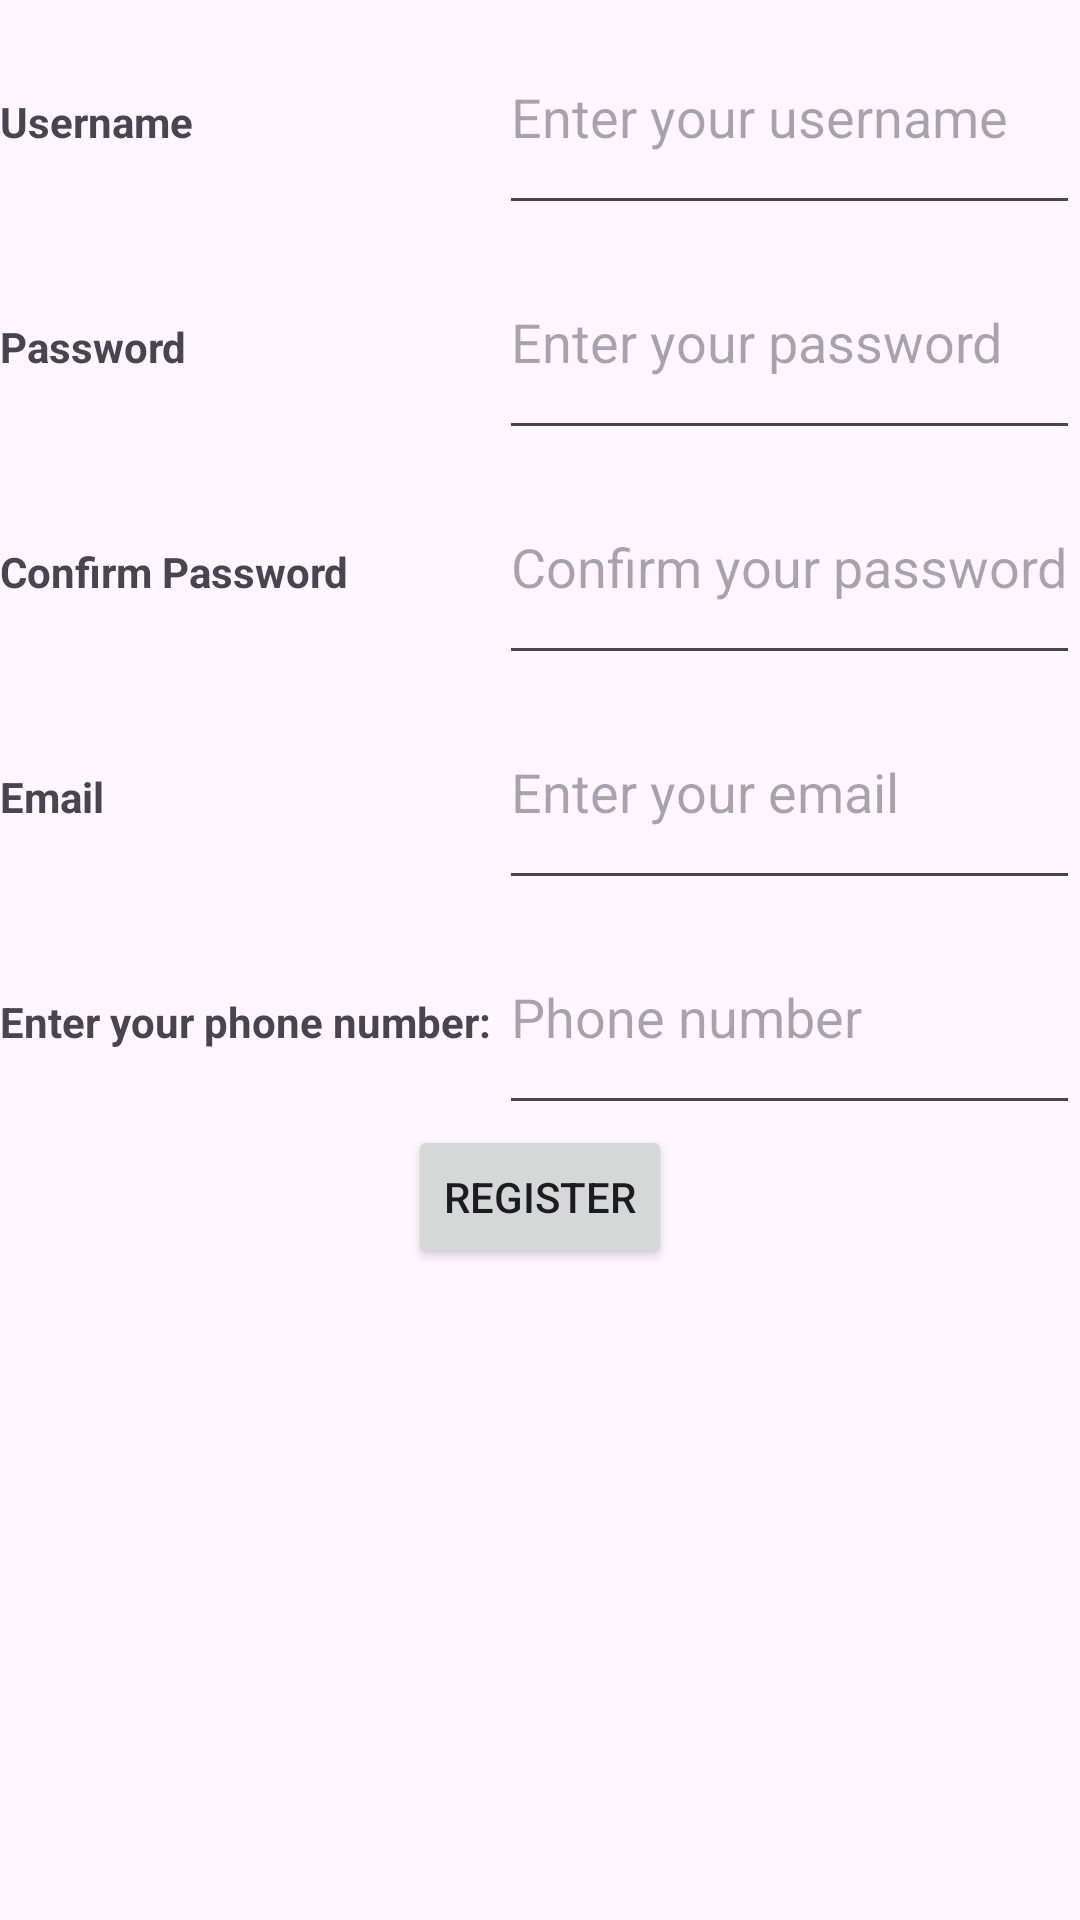

Layout XML and referenced resources for this Android screen:
<!-- AndroidManifest.xml: application theme Theme.Banking_project -->
<!-- res/layout/activity_new_reg.xml -->
<?xml version="1.0" encoding="utf-8"?>
<RelativeLayout xmlns:android="http://schemas.android.com/apk/res/android"
    xmlns:app="http://schemas.android.com/apk/res-auto"
    xmlns:tools="http://schemas.android.com/tools"
    android:layout_width="match_parent"
    android:layout_height="match_parent"
    tools:context=".new_reg">
    <TableLayout
        android:layout_width="match_parent"
        android:layout_height="wrap_content"
        android:stretchColumns="0"
        android:gravity="center_horizontal">

        <TableRow
            android:layout_width="match_parent"
            android:layout_height="wrap_content">

            <TextView
                android:layout_width="match_parent"
                android:layout_height="75dp"
                android:text="Username"
                android:textStyle="bold" />

            <EditText
                android:id="@+id/editTextUsername"
                android:layout_width="wrap_content"
                android:layout_height="75dp"
                android:hint="Enter your username" />
        </TableRow>

        <TableRow
            android:layout_width="match_parent"
            android:layout_height="wrap_content">

            <TextView
                android:layout_width="match_parent"
                android:layout_height="75dp"
                android:text="Password"
                android:textStyle="bold"/>

            <EditText
                android:id="@+id/editTextPassword"
                android:layout_width="match_parent"
                android:layout_height="75dp"
                android:inputType="textPassword"
                android:hint="Enter your password" />
        </TableRow>

        <TableRow
            android:layout_width="match_parent"
            android:layout_height="wrap_content">

            <TextView
                android:layout_width="wrap_content"
                android:layout_height="75dp"
                android:text="Confirm Password"
                android:textStyle="bold"/>

            <EditText
                android:id="@+id/editTextConfirmPassword"
                android:layout_width="match_parent"
                android:layout_height="75dp"
                android:inputType="textPassword"
                android:hint="Confirm your password" />
        </TableRow>
        <TableRow
            android:layout_width="match_parent"
            android:layout_height="wrap_content">

            <TextView
                android:layout_width="wrap_content"
                android:layout_height="75dp"
                android:text="Email"
                android:textStyle="bold"/>

            <EditText
                android:id="@+id/editTextEmail"
                android:layout_width="match_parent"
                android:layout_height="75dp"
                android:hint="Enter your email"
                android:inputType="textEmailAddress" />
        </TableRow>

        <TableRow
            android:layout_width="match_parent"
            android:layout_height="wrap_content">
            <TextView
                android:layout_width="wrap_content"
                android:layout_height="wrap_content"
                android:text="Enter your phone number:"
                android:textStyle="bold"/>

            <EditText
                android:id="@+id/editTextPhoneNumber"
                android:layout_width="match_parent"
                android:layout_height="75dp"
                android:hint="Phone number"
                android:inputType="phone"/>
        </TableRow>

        <TableRow
            android:layout_width="match_parent"
            android:layout_height="wrap_content">

            <Button
                android:id="@+id/buttonRegister"
                android:layout_width="match_parent"
                android:layout_height="wrap_content"
                android:text="Register"
                android:layout_gravity="center_horizontal"
                android:layout_marginRight="@android:dimen/app_icon_size"
                android:layout_span="@integer/material_motion_duration_long_2"/>
        </TableRow>

    </TableLayout>

</RelativeLayout>
<!-- resources referenced by this layout -->
<resources>
  <style name="Theme.Banking_project" parent="Base.Theme.Banking_project" />
  <style name="Base.Theme.Banking_project" parent="Theme.Material3.DayNight.NoActionBar">
          
          
      </style>
</resources>
